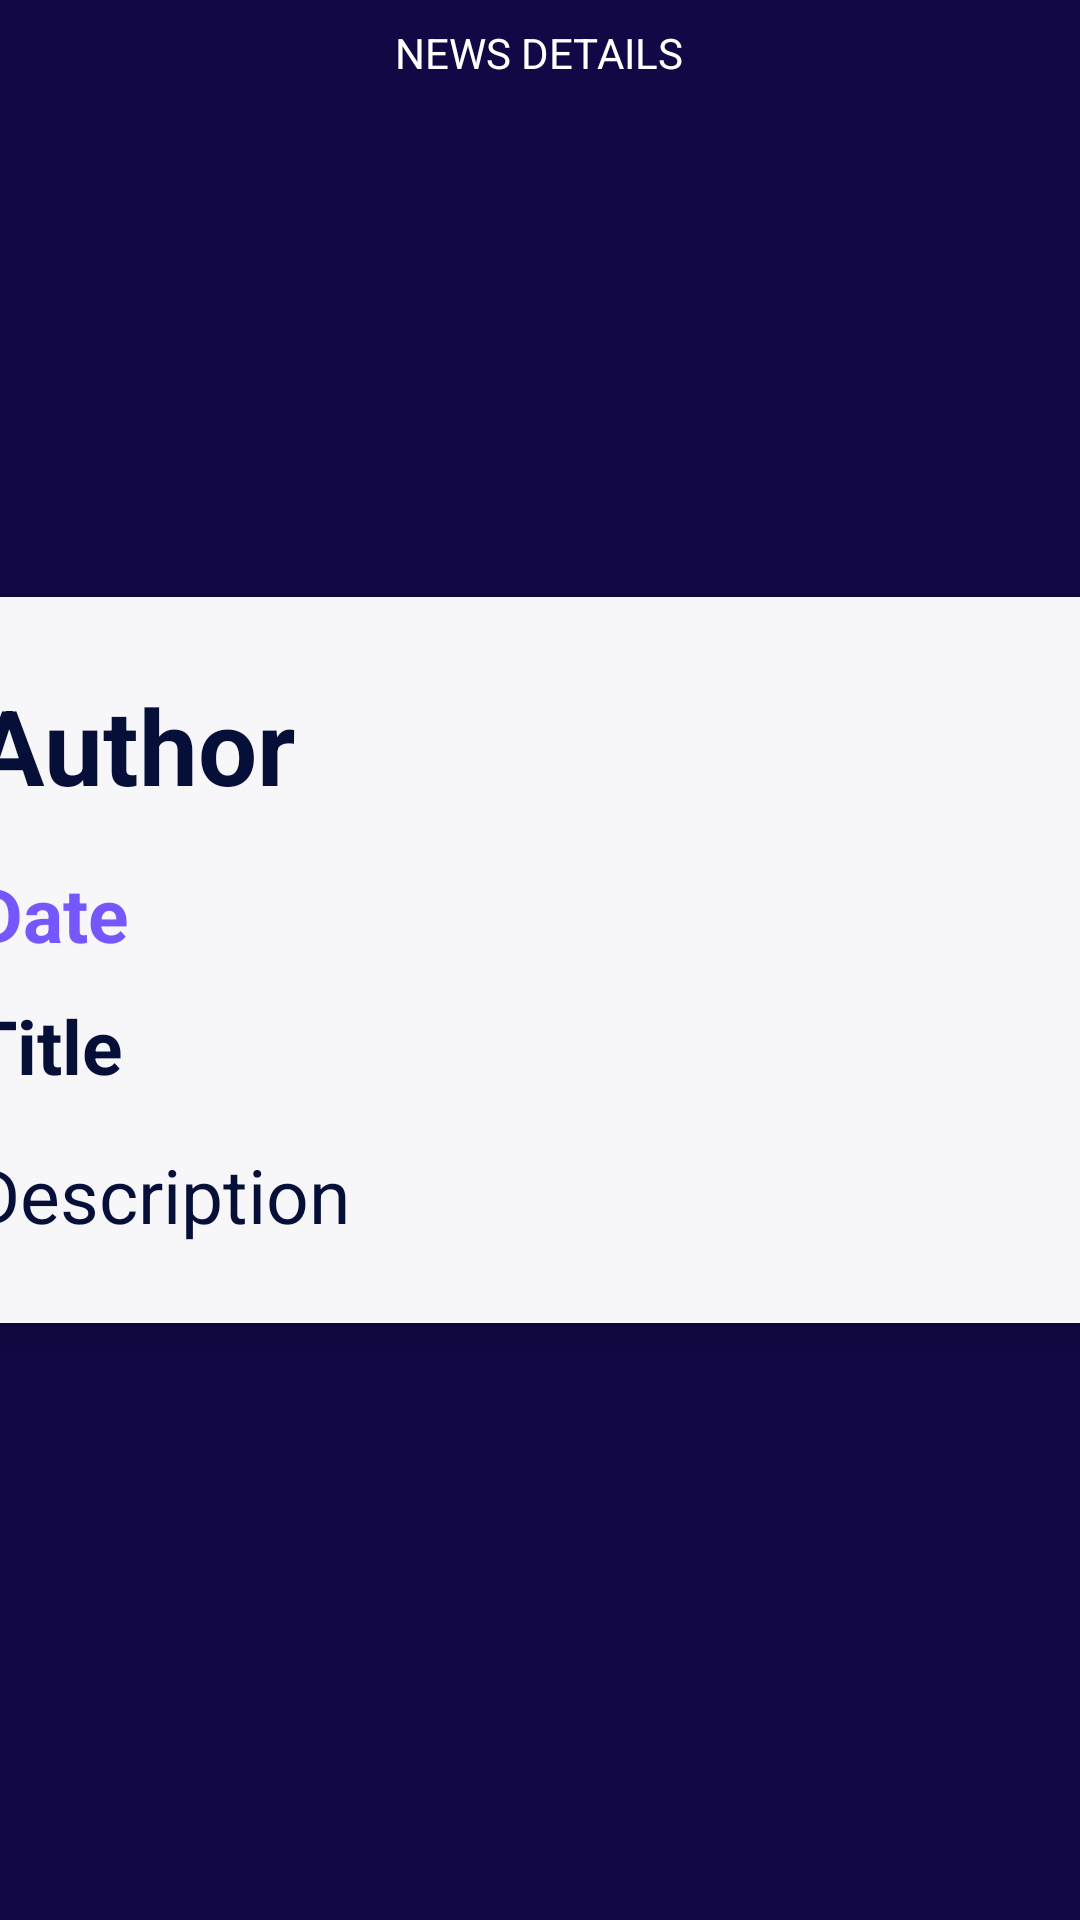

Write the Android layout XML for this screen, with the resource values it uses.
<!-- AndroidManifest.xml: application theme Theme.AbschlussprojektMyApp -->
<!-- res/layout/fragment_news_detail.xml -->
<?xml version="1.0" encoding="utf-8"?>
<androidx.constraintlayout.widget.ConstraintLayout xmlns:android="http://schemas.android.com/apk/res/android"
    xmlns:app="http://schemas.android.com/apk/res-auto"
    xmlns:tools="http://schemas.android.com/tools"
    android:layout_width="match_parent"
    android:layout_height="match_parent"
    android:background="#120846"
    tools:context=".ui.NewsDetailFragment">

    <androidx.constraintlayout.widget.ConstraintLayout
        android:id="@+id/newsDetailAppbar"
        android:background="#120846"
        android:layout_width="match_parent"
        android:layout_height="wrap_content"
        android:paddingStart="12dp"
        android:paddingTop="8dp"
        android:paddingRight="12dp"
        android:paddingBottom="8dp"
        app:layout_constraintEnd_toEndOf="parent"
        app:layout_constraintHorizontal_bias="0.0"
        app:layout_constraintStart_toStartOf="parent"
        app:layout_constraintTop_toTopOf="parent">

        <ImageButton
            android:id="@+id/back_stack_news_detail"
            android:layout_width="wrap_content"
            android:layout_height="wrap_content"
            android:background="@null"
            android:padding="8dp"
            android:src="@drawable/ic_back_stack"
            app:layout_constraintStart_toStartOf="parent"
            app:layout_constraintTop_toTopOf="parent" />

        <TextView
            android:id="@+id/newsDetailTitleLayout"
            android:layout_width="wrap_content"
            android:layout_height="wrap_content"
            android:text="NEWS DETAILS"
            android:textColor="@color/white"
            app:layout_constraintBottom_toBottomOf="parent"
            app:layout_constraintEnd_toEndOf="parent"
            app:layout_constraintHorizontal_bias="0.498"
            app:layout_constraintStart_toStartOf="parent"
            app:layout_constraintTop_toTopOf="parent"
            app:layout_constraintVertical_bias="0.432" />

    </androidx.constraintlayout.widget.ConstraintLayout>

    <androidx.cardview.widget.CardView
        android:id="@+id/news_details_cv"
        android:layout_width="396dp"
        android:layout_height="wrap_content"
        android:layout_marginStart="8dp"
        android:layout_marginEnd="8dp"
        app:cardCornerRadius="12dp"
        app:cardElevation="8dp"
        app:layout_constraintBottom_toBottomOf="parent"
        app:layout_constraintEnd_toEndOf="parent"
        app:layout_constraintStart_toStartOf="parent"
        app:layout_constraintTop_toTopOf="parent">

        <androidx.constraintlayout.widget.ConstraintLayout
            android:layout_width="match_parent"
            android:layout_height="wrap_content"
            android:background="#F7F6F8">

            <TextView
                android:id="@+id/detail_news_description"
                android:layout_width="368dp"
                android:layout_height="wrap_content"
                android:layout_marginStart="8dp"
                android:layout_marginTop="8dp"
                android:layout_marginEnd="18dp"
                android:layout_marginBottom="26dp"
                android:text="Description"
                android:textSize="25dp"
                android:textColor="@color/SI_DeepPurple"
                app:layout_constraintBottom_toBottomOf="parent"
                app:layout_constraintEnd_toEndOf="parent"
                app:layout_constraintHorizontal_bias="0.0"
                app:layout_constraintStart_toStartOf="parent"
                app:layout_constraintTop_toBottomOf="@+id/detail_news_title"
                app:layout_constraintVertical_bias="0.272" />

            <TextView
                android:id="@+id/detail_news_title"
                android:layout_width="368dp"
                android:layout_height="wrap_content"
                android:layout_marginStart="8dp"
                android:layout_marginTop="8dp"
                android:layout_marginBottom="8dp"
                android:text="Title"
                android:textSize="25dp"
                android:textColor="@color/SI_DeepPurple"
                android:textStyle="bold"
                app:layout_constraintBottom_toTopOf="@+id/detail_news_description"
                app:layout_constraintEnd_toEndOf="parent"
                app:layout_constraintHorizontal_bias="0.0"
                app:layout_constraintStart_toStartOf="parent"
                app:layout_constraintTop_toBottomOf="@+id/detail_news_date" />

            <TextView
                android:id="@+id/detail_news_author"
                android:layout_width="352dp"
                android:layout_height="wrap_content"
                android:layout_marginStart="8dp"
                android:layout_marginTop="26dp"
                android:layout_marginBottom="8dp"
                android:text="Author"
                android:textSize="35dp"
                android:textColor="@color/SI_DeepPurple"
                android:textStyle="bold"
                app:layout_constraintBottom_toTopOf="@+id/detail_news_date"
                app:layout_constraintEnd_toEndOf="parent"
                app:layout_constraintHorizontal_bias="0.027"
                app:layout_constraintStart_toStartOf="parent"
                app:layout_constraintTop_toTopOf="parent" />

            <TextView
                android:id="@+id/detail_news_date"
                android:layout_width="368dp"
                android:layout_height="28dp"
                android:layout_marginStart="8dp"
                android:layout_marginTop="8dp"
                android:layout_marginBottom="8dp"
                android:text="Date"
                android:textSize="25dp"
                android:textColor="@color/SI_Purple"
                android:textStyle="bold"
                app:layout_constraintBottom_toTopOf="@+id/detail_news_title"
                app:layout_constraintEnd_toEndOf="parent"
                app:layout_constraintHorizontal_bias="0.05"
                app:layout_constraintStart_toStartOf="parent"
                app:layout_constraintTop_toBottomOf="@+id/detail_news_author" />
        </androidx.constraintlayout.widget.ConstraintLayout>
    </androidx.cardview.widget.CardView>

</androidx.constraintlayout.widget.ConstraintLayout>
<!-- resources referenced by this layout -->
<resources>
  <color name="SI_DeepPurple">#FF060F38</color>
  <color name="SI_Purple">#FF7656FD</color>
  <color name="white">#FFFFFFFF</color>
  <style name="Theme.AbschlussprojektMyApp" parent="Base.Theme.AbschlussprojektMyApp" />
  <style name="Base.Theme.AbschlussprojektMyApp" parent="Theme.Material3.DayNight.NoActionBar">
          
          
          <item name="colorPrimary">#2196F3</item>
          <item name="colorPrimaryVariant">#673AB7</item>
          
          <item name="colorSecondary">@color/SI_DeepPurple</item>
          <item name="colorSecondaryVariant">@color/SI_Purple</item>
          <item name="colorOnSecondary">@color/SI_Grey</item>
          
          <item name="android:statusBarColor">#120846</item>
          <item name="windowActionBar">false</item>
          <item name="windowNoTitle">true</item>
      </style>
  <color name="SI_Grey">#FFF2F2F2</color>
</resources>
